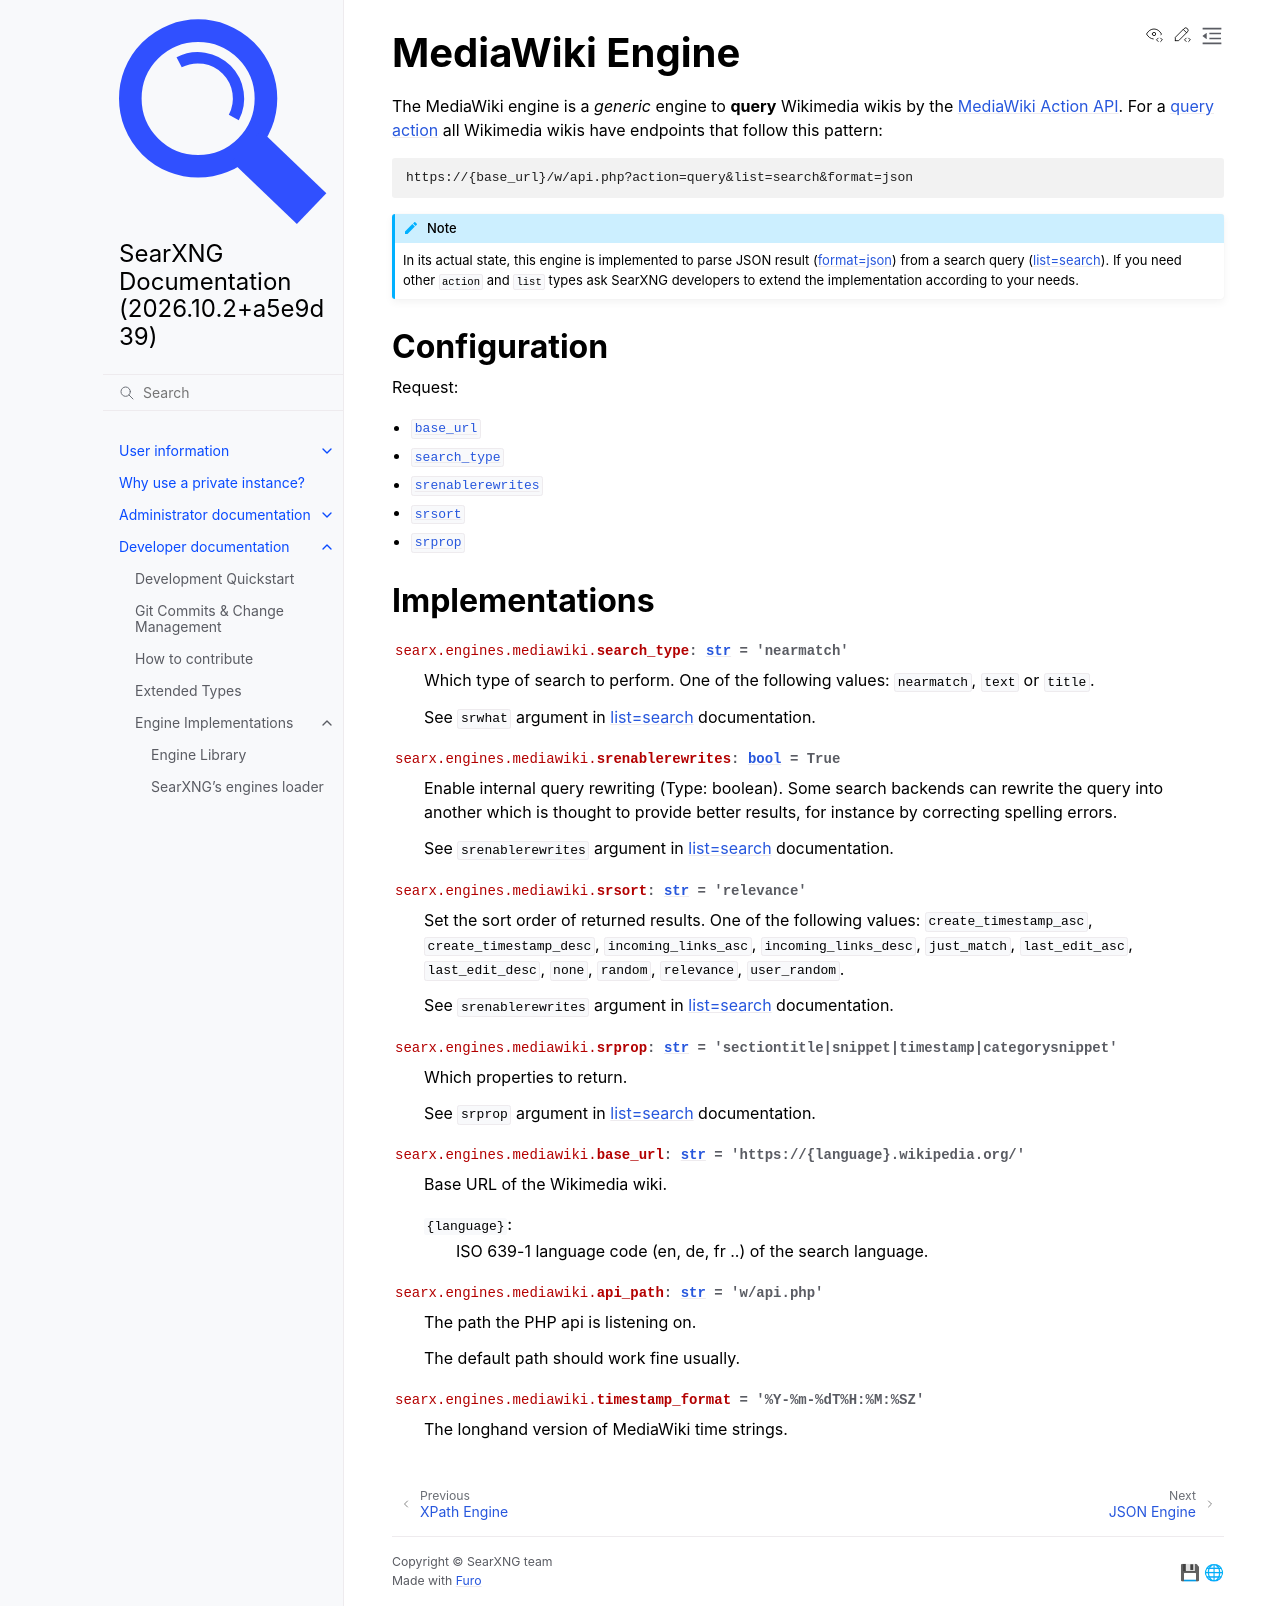

repository: Quad4-Software/void-search · page: dev/engines/mediawiki.html · generator: sphinx

.. _mediawiki engine:

================
MediaWiki Engine
================

.. automodule:: searx.engines.mediawiki
  :members:
